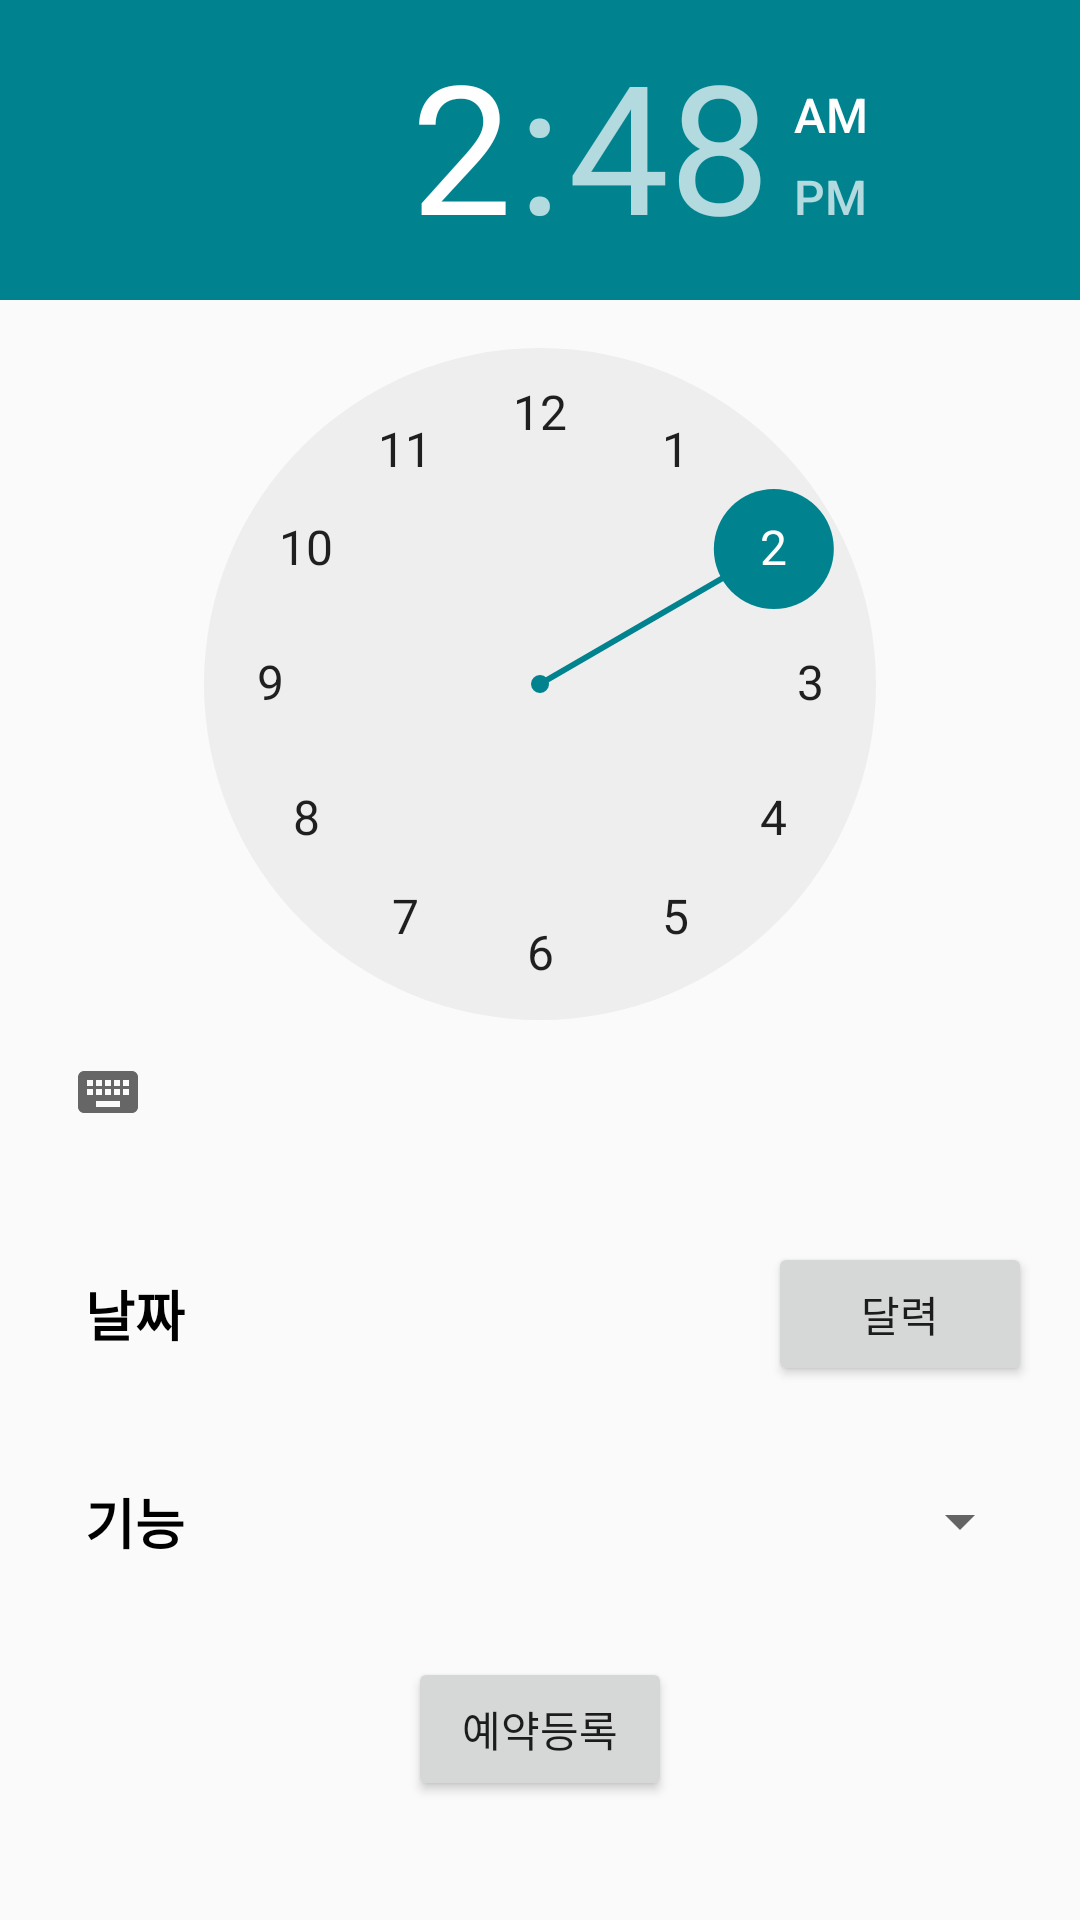

Layout XML and referenced resources for this Android screen:
<!-- AndroidManifest.xml: application theme AppTheme -->
<!-- res/layout/activity_time_picker.xml -->
<?xml version="1.0" encoding="utf-8"?>
<LinearLayout xmlns:android="http://schemas.android.com/apk/res/android"
    xmlns:tools="http://schemas.android.com/tools"
    android:layout_width="match_parent"
    android:layout_height="match_parent"
    android:orientation="vertical"
    tools:context=".TimePicker">

    <TimePicker
        android:id="@+id/timePicker"
        android:layout_width="match_parent"
        android:layout_height="wrap_content"
        android:layout_marginBottom="10dp"/>
    <LinearLayout
        android:orientation="horizontal"
        android:layout_width="match_parent"
        android:layout_height="wrap_content"
        android:padding="16dp"
        android:gravity="center_vertical">

        <TextView
            android:id="@+id/dateTv"
            android:layout_width="10mm"
            android:layout_height="wrap_content"
            android:text="날짜"
            android:textSize="18sp"
            android:textStyle="bold"
            android:textColor="#000"
            android:gravity="center"/>

        <TextView
            android:id="@+id/txtDate"
            android:layout_width="0px"
            android:layout_height="wrap_content"
            android:layout_weight="1"
            android:layout_marginLeft="8dp"
            android:textStyle="bold"/>

        <Button
            android:id="@+id/btnCalender"
            android:layout_width="wrap_content"
            android:layout_height="wrap_content"
            android:text="달력"/>

    </LinearLayout>

    <LinearLayout
        android:orientation="horizontal"
        android:layout_width="match_parent"
        android:layout_height="wrap_content"
        android:padding="16dp"
        android:gravity="center_vertical">

        <TextView
            android:id="@+id/functionTv"
            android:layout_width="10mm"
            android:layout_height="wrap_content"
            android:text="기능"
            android:textSize="18sp"
            android:textStyle="bold"
            android:textColor="#000"
            android:gravity="center"/>

        <Spinner
            android:id="@+id/spinner_function"
            android:layout_width="match_parent"
            android:layout_height="wrap_content"
            android:textStyle="bold"/>

    </LinearLayout>

    <LinearLayout
        android:orientation="horizontal"
        android:layout_width="match_parent"
        android:layout_height="wrap_content"
        android:padding="16dp"
        android:gravity="center">

        <Button
            android:id="@+id/btnAlarm"
            android:layout_width="wrap_content"
            android:layout_height="wrap_content"
            android:text="예약등록"/>

    </LinearLayout>

</LinearLayout>
<!-- resources referenced by this layout -->
<resources>
  <style name="AppTheme" parent="Theme.AppCompat.Light.DarkActionBar">
          <item name="windowNoTitle">true</item>
          
          <item name="colorPrimary">#FFFFFF</item>
          <item name="colorPrimaryDark">#CCCCCC</item>
          <item name="colorAccent">#00838F</item>
      </style>
</resources>
